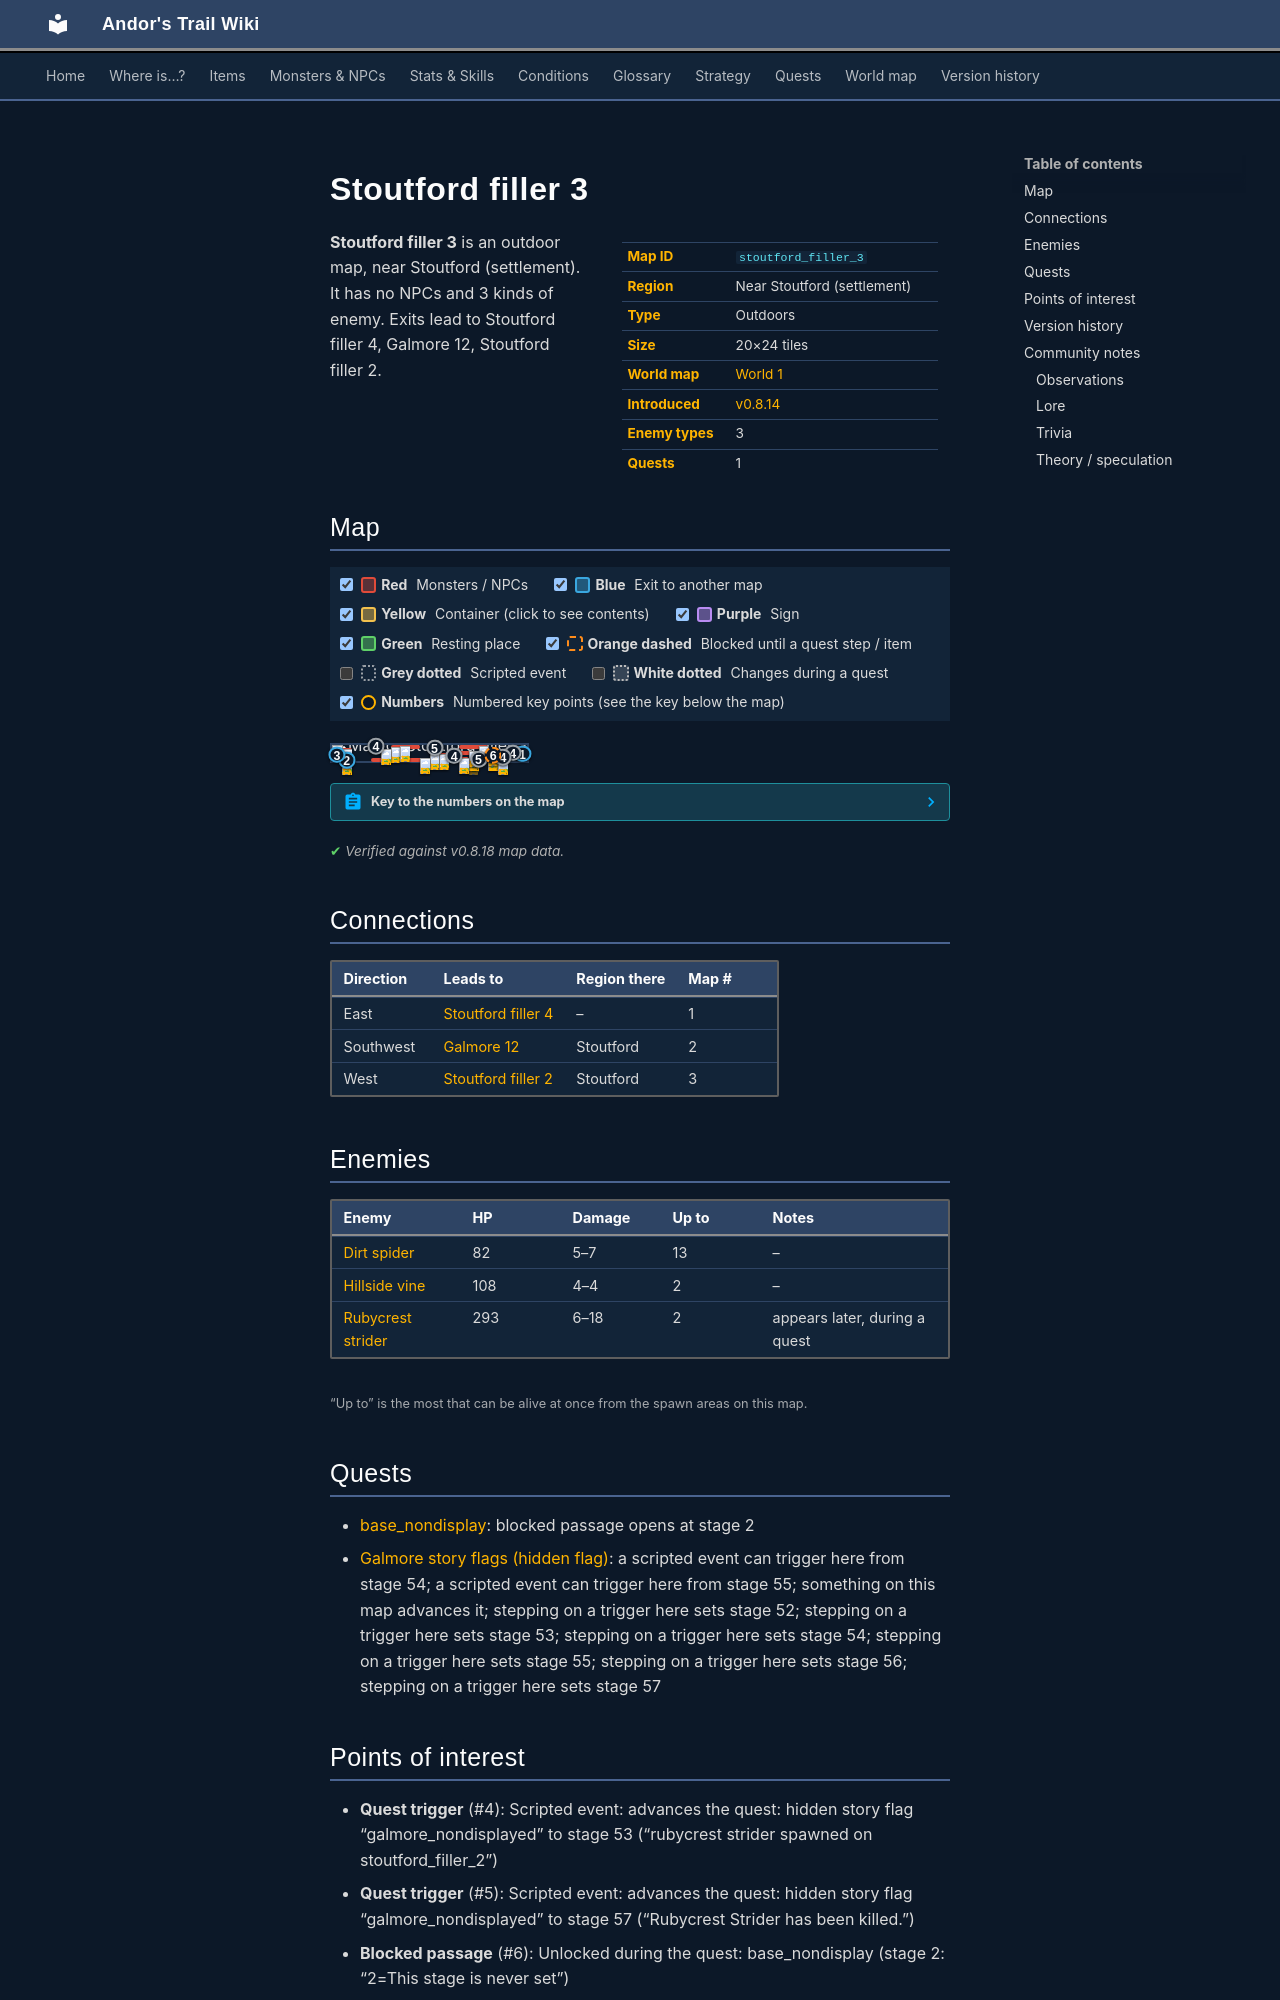

repository: asdfghjkl628/Andor-s-Trail-Wikiiii · page: maps/stoutford_filler_3/index.html · generator: mkdocs

---
description: "Stoutford filler 3 is an outdoor location in Andor's Trail, near Stoutford (settlement). Enemies: Dirt spider, Hillside vine, Rubycrest strider. Exits to Stoutford filler 4, Galmore 12, Stoutford filler 2."
---

# Stoutford filler 3

<div class="infobox" markdown>

| | |
|---|---|
| **Map ID** | `stoutford_filler_3` |
| **Region** | Near Stoutford (settlement) |
| **Type** | Outdoors |
| **Size** | 20×24 tiles |
| **World map** | [World 1](index.md) |
| **Introduced** | [v0.8.14](../versions/0.8.14.md) |
| **Enemy types** | 3 |
| **Quests** | 1 |

</div>

**Stoutford filler 3** is an outdoor map, near Stoutford (settlement). It has no NPCs and 3 kinds of enemy. Exits lead to Stoutford filler 4, Galmore 12, Stoutford filler 2.
